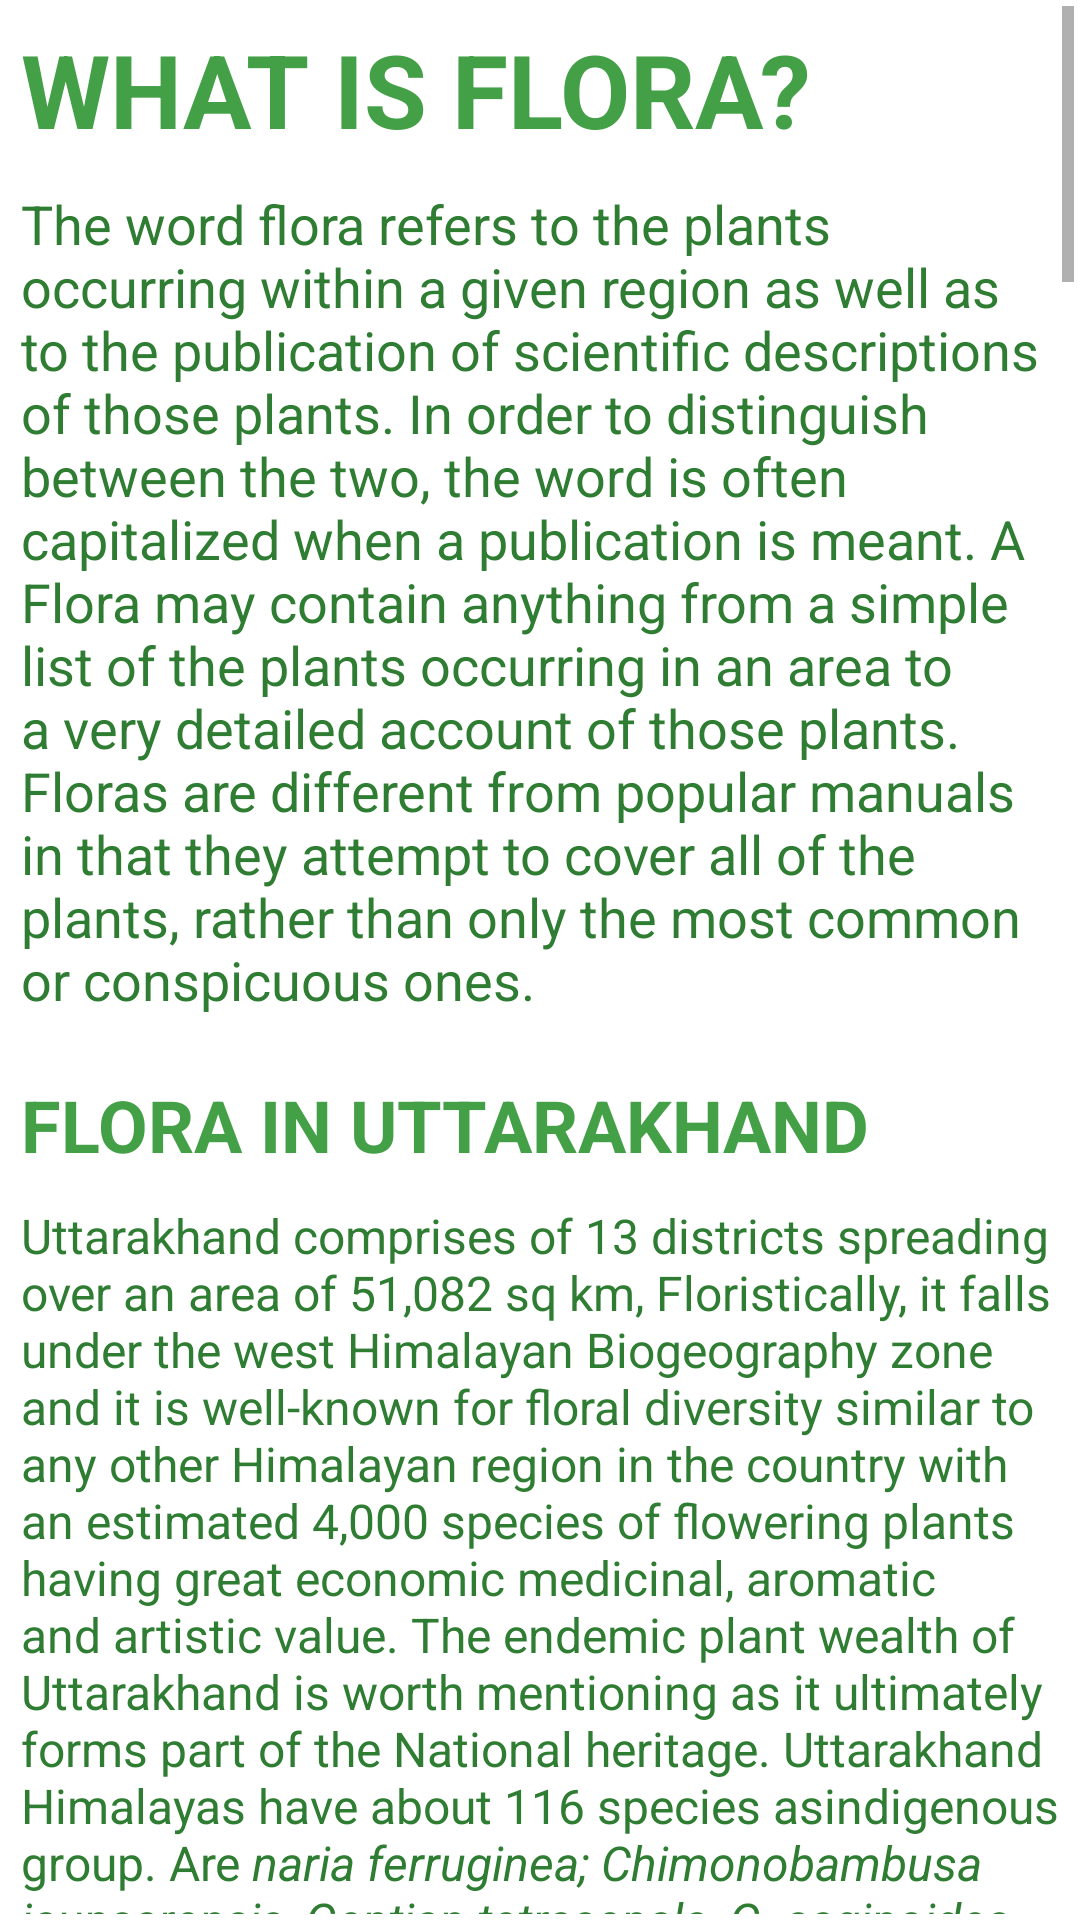

Produce the Android XML layout that renders to this screen, including the resource entries it uses.
<!-- AndroidManifest.xml: application theme Theme.BioDIiversityOfUttarakhandMiniProject -->
<!-- res/layout/activity_flora.xml -->
<?xml version="1.0" encoding="utf-8"?>
<androidx.constraintlayout.widget.ConstraintLayout xmlns:android="http://schemas.android.com/apk/res/android"
    xmlns:app="http://schemas.android.com/apk/res-auto"
    xmlns:tools="http://schemas.android.com/tools"
    android:layout_width="match_parent"
    android:layout_height="match_parent"
    tools:context=".floraActivity">

    <ScrollView
        android:layout_width="match_parent"
        android:layout_height="match_parent"
        app:layout_constraintBottom_toBottomOf="parent"
        app:layout_constraintEnd_toEndOf="parent"
        app:layout_constraintHorizontal_bias="0.5"
        app:layout_constraintStart_toStartOf="parent"
        app:layout_constraintTop_toTopOf="parent"
        android:layout_margin="2dp">

        <LinearLayout
            android:layout_width="match_parent"
            android:layout_height="wrap_content"
            android:orientation="vertical"
            android:layout_margin="5dp">

            <TextView
                android:id="@+id/textView12"
                android:layout_width="wrap_content"
                android:layout_height="wrap_content"
                android:text="@string/what_is_flora"
                android:textAlignment="viewStart"
                android:textAllCaps="true"
                android:textColor="#43A047"
                android:textSize="34sp"
                android:textStyle="bold" />

            <TextView
                android:id="@+id/textView13"
                android:layout_width="match_parent"
                android:layout_height="wrap_content"
                android:layout_marginTop="10dp"
                android:text="@string/flora_meaning"
                android:textColor="#2E7D32"
                android:textSize="18sp" />

            <TextView
                android:id="@+id/textView14"
                android:layout_width="wrap_content"
                android:layout_height="wrap_content"
                android:text="@string/flora_in_uttarakhand"
                android:textAlignment="center"
                android:textAllCaps="true"
                android:textColor="#43A047"
                android:textSize="24sp"
                android:textStyle="bold"
                android:layout_marginTop="20dp"/>
            <TextView
                android:id="@+id/textView15"
                android:layout_width="match_parent"
                android:layout_height="wrap_content"
                android:layout_marginTop="10dp"
                android:text="@string/uttarakhand_flora"
                android:textColor="#2E7D32"
                android:textSize="16sp" />
            <TextView
                android:id="@+id/textView16"
                android:layout_width="wrap_content"
                android:layout_height="wrap_content"
                android:text="@string/state_flower_of_uttarakhand"
                android:textAlignment="center"
                android:textAllCaps="true"
                android:textColor="#43A047"
                android:textSize="24sp"
                android:textStyle="bold"
                android:layout_marginTop="20dp"/>
            <ImageView

                android:layout_width="match_parent"
                android:layout_height="wrap_content"
                android:adjustViewBounds="true"
                android:scaleType="fitStart"
                android:src="@drawable/new_flora_image"
                android:contentDescription="@string/todo"
                android:layout_marginTop="10dp"/>
            <TextView
                android:id="@+id/textView17"
                android:layout_width="match_parent"
                android:layout_height="wrap_content"
                android:layout_marginTop="10dp"
                android:text="@string/state_flower"
                android:textColor="#2E7D32"
                android:textSize="16sp" />
            <TextView
                android:id="@+id/textView19"
                android:layout_width="wrap_content"
                android:layout_height="wrap_content"
                android:text="@string/state_tree_of_uttarakhand"
                android:textAlignment="center"
                android:textAllCaps="true"
                android:textColor="#43A047"
                android:textSize="24sp"
                android:textStyle="bold"
                android:layout_marginTop="20dp"/>
            <ImageView
                android:layout_width="match_parent"
                android:layout_height="wrap_content"
                android:adjustViewBounds="true"
                android:scaleType="fitStart"
                android:src="@drawable/tree_save"
                android:contentDescription="@string/todo"
                android:layout_marginTop="10dp"/>
            <TextView
            android:id="@+id/textView18"
            android:layout_width="match_parent"
            android:layout_height="wrap_content"
            android:layout_marginTop="10dp"
            android:text="@string/etrass_flora"
            android:textColor="#2E7D32"
            android:textSize="16sp" />

            <TextView

                android:layout_width="wrap_content"
                android:layout_height="wrap_content"
                android:text="@string/valley_of_flowers"
                android:textAlignment="center"
                android:textAllCaps="true"
                android:textColor="#43A047"
                android:textSize="24sp"
                android:textStyle="bold"
                android:layout_marginTop="20dp"/>

            <TextView

                android:layout_width="match_parent"
                android:layout_height="wrap_content"
                android:layout_marginTop="10dp"
                android:text="@string/valley_of_flowers_description"
                android:textColor="#2E7D32"
                android:textSize="16sp" />
            <LinearLayout
                android:layout_width="match_parent"
                android:layout_height="match_parent"
                android:orientation="horizontal">

                <Button
                    android:id="@+id/btFloraToHome"
                    style="?android:attr/buttonBarButtonStyle"
                    android:layout_width="wrap_content"
                    android:layout_height="wrap_content"
                    android:layout_margin="5dp"
                    android:layout_weight="1"
                    android:backgroundTint="#FF5722"
                    android:text="@string/flora_home"
                    android:textColor="#212121" />

                <Button
                    android:id="@+id/btFloraToFauna"
                    android:layout_width="wrap_content"
                    android:layout_height="wrap_content"
                    android:layout_margin="5dp"
                    android:layout_weight="1"
                    android:backgroundTint="#FF5722"
                    android:text="@string/fauna"
                    style="?android:attr/buttonBarButtonStyle" />
            </LinearLayout>
        </LinearLayout>
    </ScrollView>

</androidx.constraintlayout.widget.ConstraintLayout>
<!-- resources referenced by this layout -->
<resources>
  <string name="etrass_flora">
          Rhododendron arboreum, the tree rhododendron, is an evergreen shrub or small tree with a showy display of bright red flowers. It is found in Bhutan, China, India, Myanmar, Nepal, Sri Lanka, Pakistan and Thailand. It is the national flower of Nepal. In India it is the state tree of Uttarakhand and state flower of Nagaland.
      </string>
  <string name="fauna">Fauna</string>
  <string name="flora_home">Home</string>
  <string name="flora_in_uttarakhand">Flora in uttarakhand</string>
  <string name="flora_meaning">The word flora refers to the plants occurring within a given region as well as to the publication of scientific descriptions of those plants. In order to distinguish between the two, the word is often capitalized when a publication is meant. A Flora may contain anything from a simple list of the plants occurring in an area to a very detailed account of those plants. Floras are different from popular manuals in that they attempt to cover all of the plants, rather than only the most common or conspicuous ones.</string>
  <string name="state_flower">Brahma Kamal, the state flower of Uttarakhand in India is one of the most famous flowers seen in the Himalayas. It is scientifically known as Saussurea obvallata which comes under Sunflower family, Asteraceae. This flower is the best example of the flowers and plant life in the alpine habitats at the upper reaches of the mountain ranges.
  
  
          <b><i>Saussurea obvallata</i></b>is a species of flowering plant in the Asteraceae. It is native to the Himalayas and Uttarakhand, India, northern Burma and southwest China. In the Himalayas, it is found at an altitude of around 4500 meters. It is the state flower of Uttarakhand. Saussurea obvallata is a perennial growing to 0.3 m (1 feet). The plant is small perennial herb growing up to 60 cm high. The flowers are hermaphrodite (have both male and female organs) and are pollinated by insects. Flowers bloom in mid-monsoon (July–August-September) among-st the rocks and grasses of the hillside at an attitudinal range of 3000–4800 meters.</string>
  <string name="state_flower_of_uttarakhand">State Flower of Uttarakhand</string>
  <string name="state_tree_of_uttarakhand">State tree of Uttarakhand</string>
  <string name="todo">TODO</string>
  <string name="valley_of_flowers">Valley of flowers</string>
  <string name="what_is_flora">what is flora?</string>
</resources>
